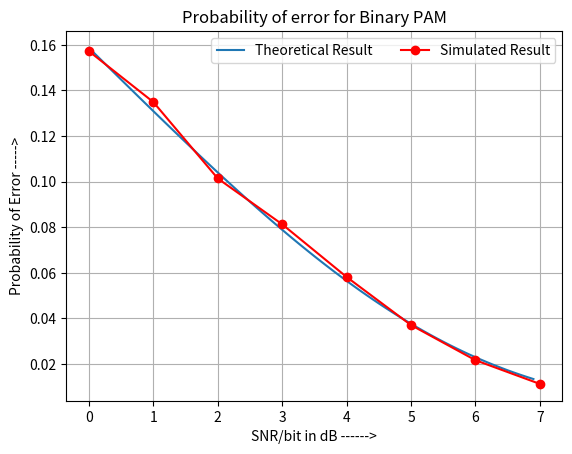

Write the Python code that produced this figure.
import numpy as np              
import matplotlib.pyplot as plt #for visualization
from scipy import special
import math
import random
from math import e

#First, we define the Q-function with the help of scipy module
def QFunction(x):
    Q = 0.5*special.erfc(x/np.sqrt(2))
    return Q

#Given range of SNR values to be 0<10log(Eb/No)<=7
SNR1=np.arange(0,8,1) #SNR for simulation (dB)
SNR2=np.arange(0,7,0.1)#SNR (theoritical value) (in dB)
len1=len(SNR1)
len2=len(SNR2)
#for storing values of snr
SNR_l1=np.zeros(len1)
SNR_l2=np.zeros(len2)

#For storing the (sigma) ie. Std Deviation
sig2=np.zeros(len1)

#initializing prob of error values to zero
err_p1 = np.zeros(len1) #Prob of error for simulated result
err_p2 = np.zeros(len2) #Prob of error for theoritical result

N=10000 #No. of bits to be transmitted (Given in the question)

#Simulation of Prob. of error

for i in range(len1):
    Eb=2
    snr_n= e**((SNR1[i])*np.log(10)/10) #Computing in Linear metrics (not dB)
    SNR_l1[i]=snr_n
    sig2[i]=np.sqrt(Eb/SNR_l1[i])
    

    #Generating a binary sequence for transmission
    b_source=np.zeros(N)
    for j in range(N):
        b_source[j] = random.randint(0,1) #generates a random number between 0 and 1

    #A counter variable to keep a track of the error
    count=0

    #Adding a Gaussian noise and demodulating

    for j in range(N):
        if(b_source[j]==0):
            y=-np.sqrt(Eb) + np.random.normal(0, sig2[i])
        else:
            y = np.sqrt(Eb) + np.random.normal(0, sig2[i])

        #Predicting the correct output using Detector and a threshold value
        if (y<0):
            predicted_res=0
        else:
            predicted_res=1
        
        if(predicted_res!=b_source[j]):
            count+=1

        err_p1[i]=count/N
#simulation ends here

#Computing Theoritical values...

for i in range(len2):
    snr_n=e**((SNR2[i])*np.log(10)/10)
    # SNR_l2[i]=snr_n
    err_p2[i]=QFunction(np.sqrt(snr_n))

plt.figure("Output Window ECE-18009")
plt.title("Probability of error for Binary PAM")
plt.ylabel("Probability of Error ----->")
plt.xlabel("SNR/bit in dB ------>")
plt.plot(SNR2,err_p2,label='Theoretical Result') 
plt.plot(SNR1,err_p1,'o-',label='Simulated Result', color = 'Red')
plt.legend(ncol=2,frameon='True')
plt.grid()
plt.show()



